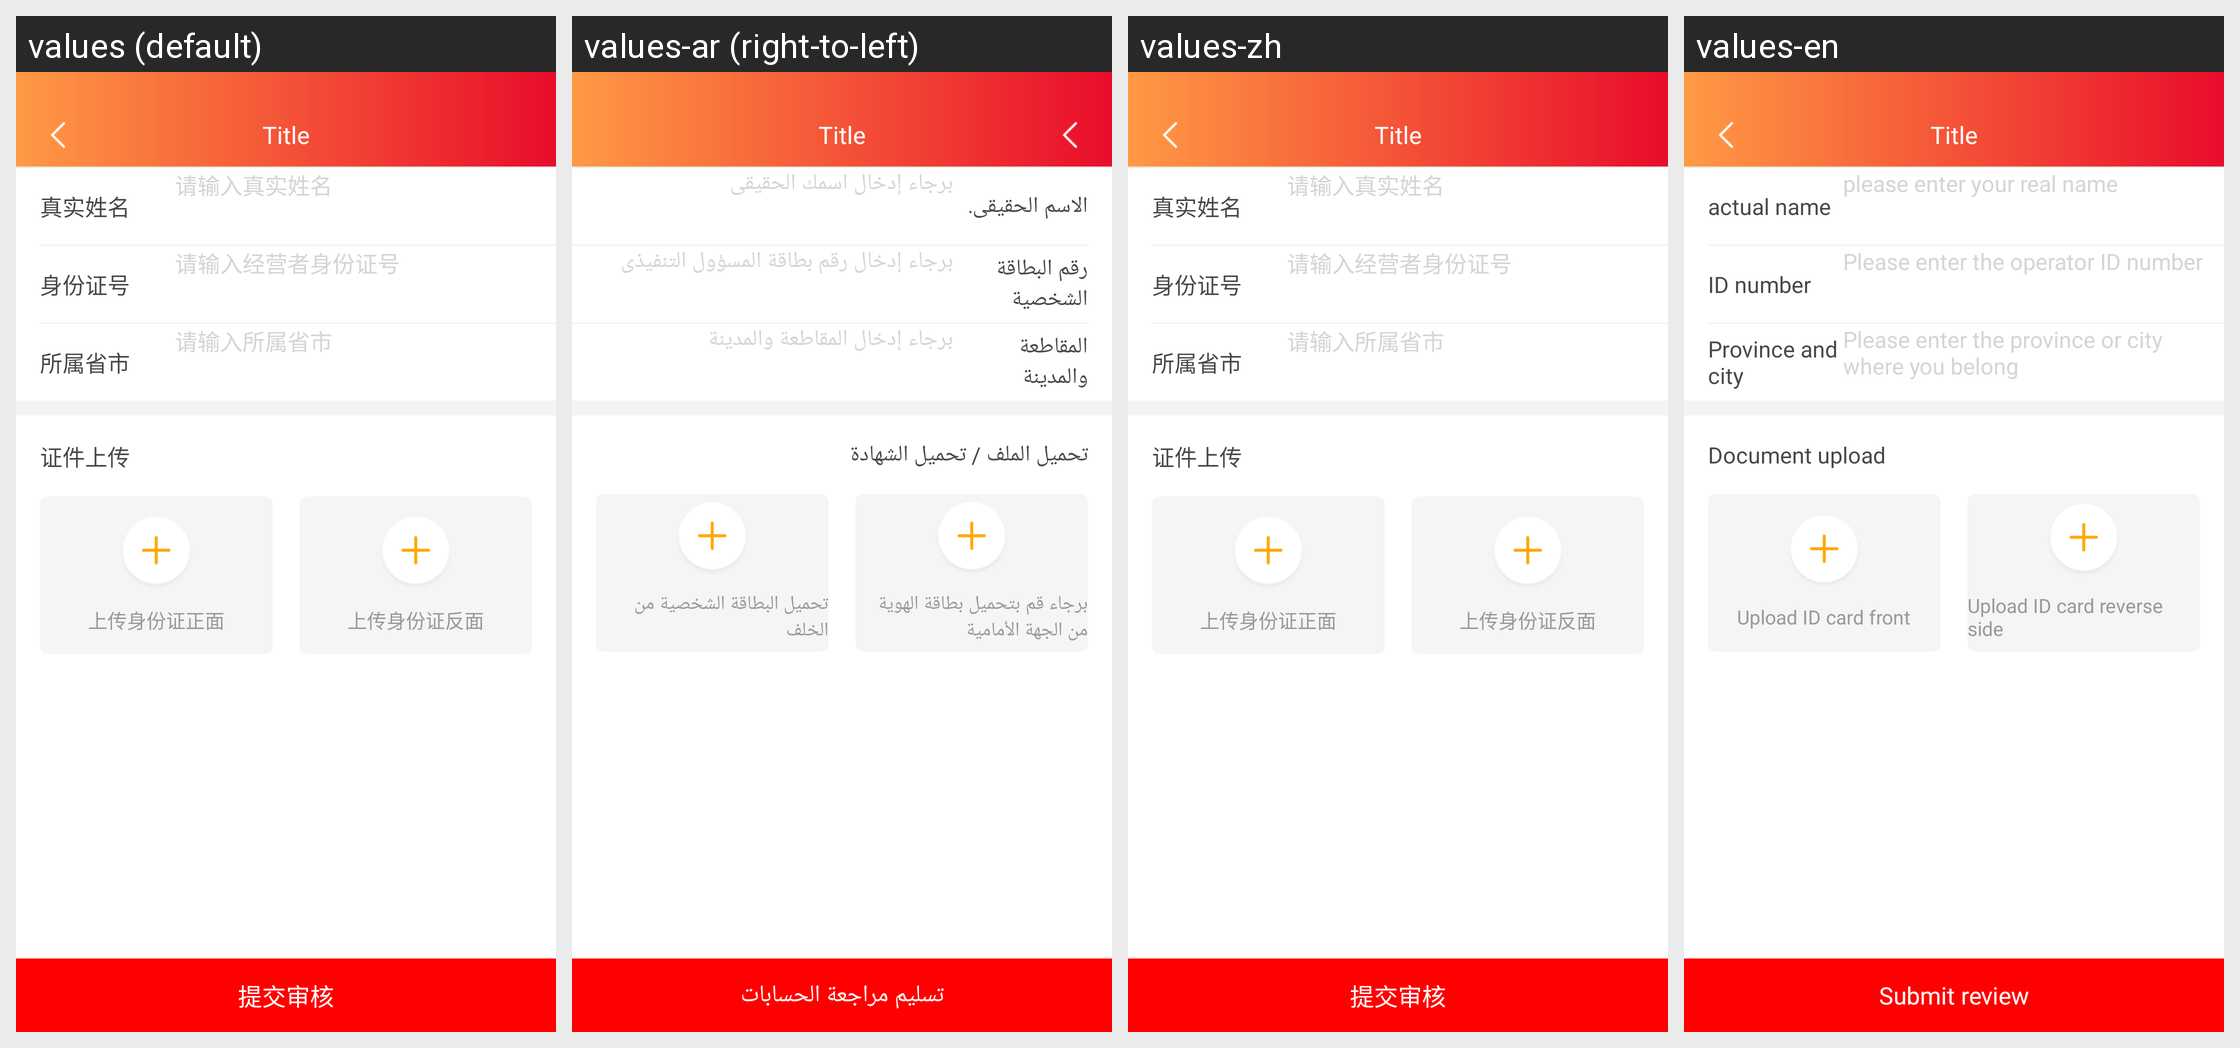

Here is an Android app screen in its default locale and in the app's own translations. Write out the translated-string differences for the strings that appear on this screen.
Android screen res/layout/activity_autonym_rz.xml rendered under 4 locales, left to right: values (default), values-ar (right-to-left), values-zh, values-en. Device: Nexus 5 (rendered at 1080×1920; each locale shown at half size, 540×960, under a caption strip naming it); theme AppTheme.
Strings drawn on this screen, with the default value and each locale's value (text and hints the layout hard-codes, and strings that could not be matched under every locale, appear in the picture but are not listed):

real_name
  values: 真实姓名
  values-ar: الاسم الحقيقى.
  values-zh: 真实姓名
  values-en: actual name

enter_real_name
  values: 请输入真实姓名
  values-ar: برجاء إدخال اسمك الحقيقى
  values-zh: 请输入真实姓名
  values-en: please enter your real name

identity_number
  values: 身份证号
  values-ar: رقم البطاقة الشخصية
  values-zh: 身份证号
  values-en: ID number

enter_operator_ID_number
  values: 请输入经营者身份证号
  values-ar: برجاء إدخال رقم بطاقة المسؤول التنفيذى
  values-zh: 请输入经营者身份证号
  values-en: Please enter the operator ID number

province_and_city
  values: 所属省市
  values-ar: المقاطعة والمدينة
  values-zh: 所属省市
  values-en: Province and city

enter_province_and_city
  values: 请输入所属省市
  values-ar: برجاء إدخال المقاطعة والمدينة
  values-zh: 请输入所属省市
  values-en: Please enter the province or city where you belong

document_upload
  values: 证件上传
  values-ar: تحميل الملف / تحميل الشهادة
  values-zh: 证件上传
  values-en: Document upload

upload_ID_card_front
  values: 上传身份证正面
  values-ar: برجاء قم بتحميل بطاقة الهوية من الجهة الأمامية
  values-zh: 上传身份证正面
  values-en: Upload ID card front

upload_ID_card_reverse_side
  values: 上传身份证反面
  values-ar: تحميل البطاقة الشخصية من الخلف
  values-zh: 上传身份证反面
  values-en: Upload ID card reverse side

submit_review
  values: 提交审核
  values-ar: تسليم مراجعة الحسابات
  values-zh: 提交审核
  values-en: Submit review
